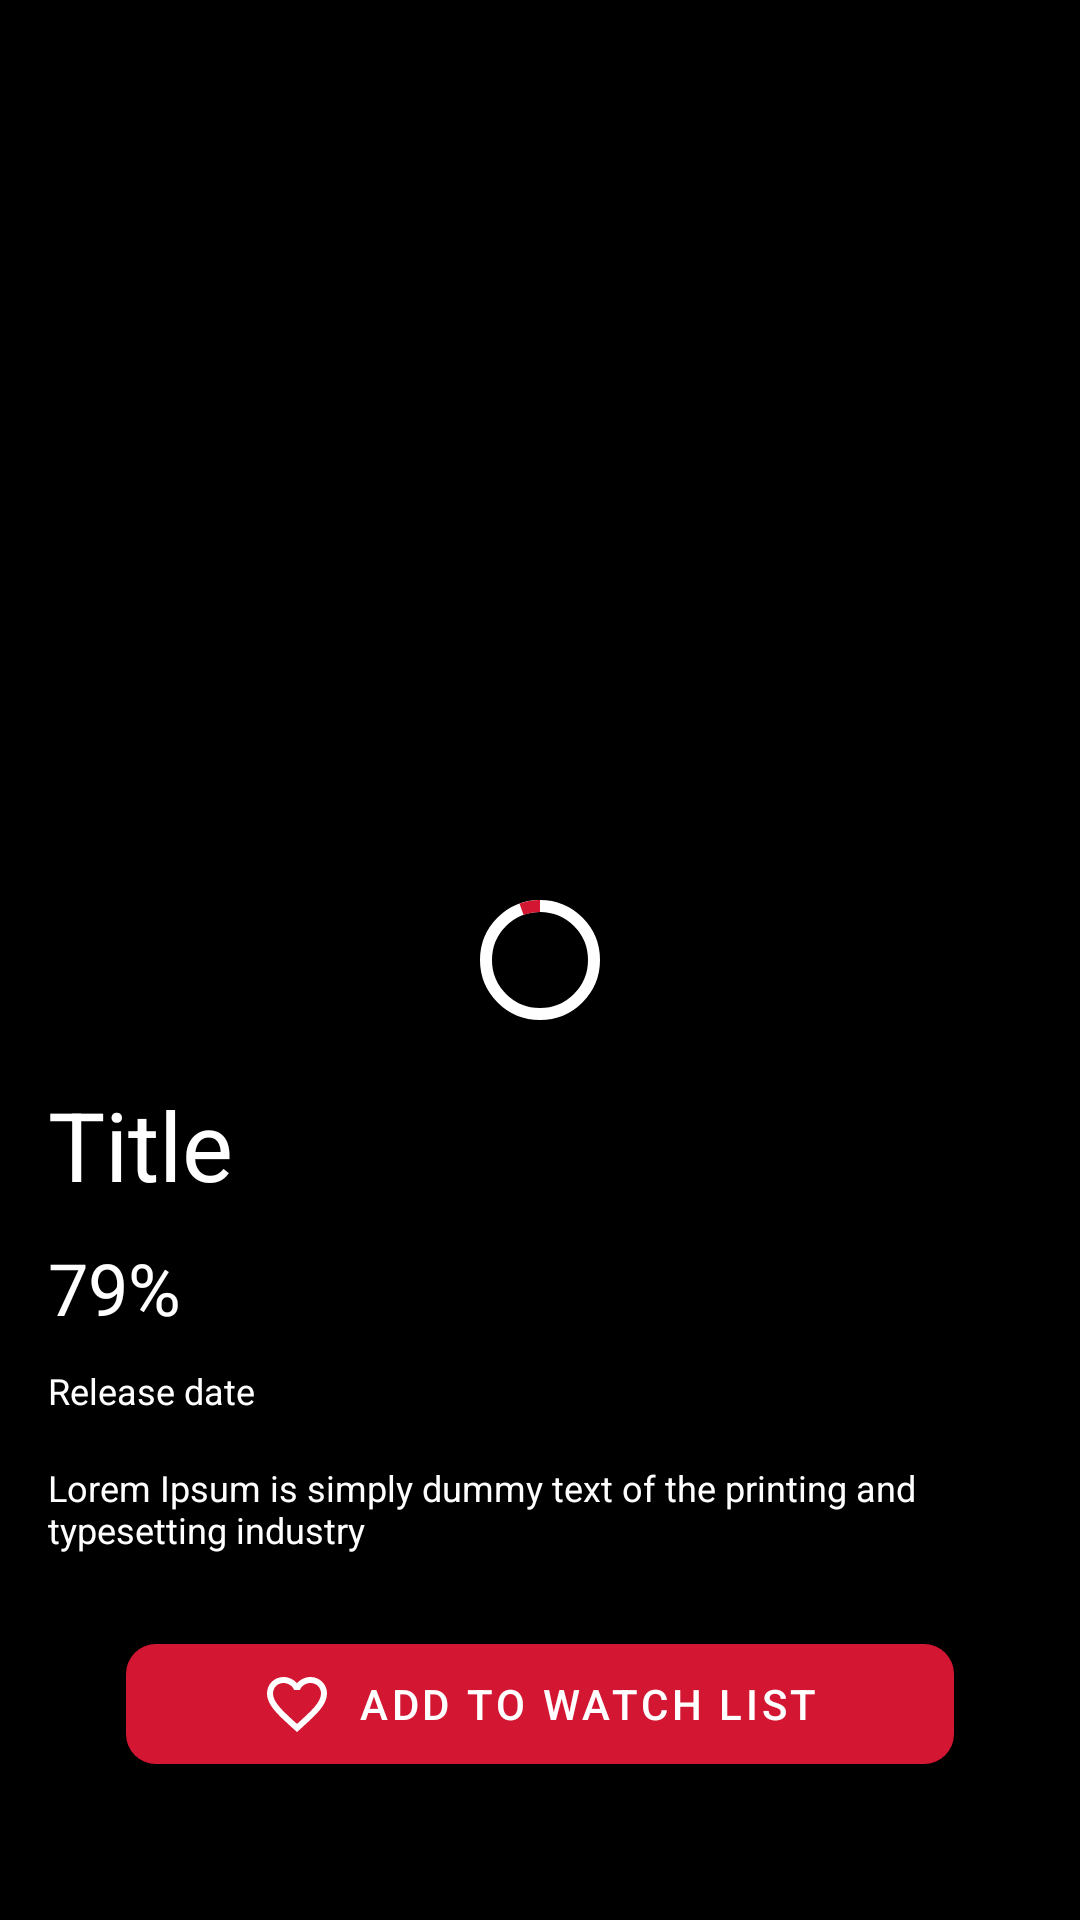

Here is an Android app screen rendered from its layout file. Give the layout XML and the strings, colors and styles it references.
<!-- AndroidManifest.xml: application theme splashScreenTheme -->
<!-- res/layout/activity_movie_detail.xml -->
<?xml version="1.0" encoding="utf-8"?>
<androidx.constraintlayout.widget.ConstraintLayout xmlns:android="http://schemas.android.com/apk/res/android"
    xmlns:tools="http://schemas.android.com/tools"
    android:layout_width="match_parent"
    android:layout_height="match_parent"
    xmlns:app="http://schemas.android.com/apk/res-auto"
    android:background="@color/black"
    android:theme="@style/Theme.TheMovieDb"
    tools:context=".ui.detail.MovieDetailActivity">

    <androidx.appcompat.widget.AppCompatImageView
        android:id="@+id/ivThumbnail"
        android:layout_width="match_parent"
        android:layout_height="350dp"
        android:scaleType="centerCrop"
        app:layout_constraintTop_toTopOf="parent"
        app:layout_constraintStart_toStartOf="parent"
        app:layout_constraintEnd_toEndOf="parent"/>

    <TextView
        android:id="@+id/tvTitleDetail"
        android:layout_width="0dp"
        android:layout_height="wrap_content"
        android:layout_marginTop="10dp"
        android:layout_marginStart="16dp"
        android:layout_marginEnd="16dp"
        android:textSize="32sp"
        android:text="@string/title"
        android:textColor="@color/white"
        app:layout_constraintTop_toBottomOf="@id/ivThumbnail"
        app:layout_constraintStart_toStartOf="parent"
        app:layout_constraintEnd_toStartOf="@id/btnShare"/>

    <androidx.appcompat.widget.AppCompatImageView
        android:id="@+id/btnShare"
        android:layout_width="wrap_content"
        android:layout_height="wrap_content"
        android:layout_marginTop="16dp"
        android:layout_marginEnd="16dp"
        app:srcCompat="@drawable/ic_share"
        app:layout_constraintTop_toBottomOf="@id/ivThumbnail"
        app:layout_constraintEnd_toEndOf="parent"/>

    <TextView
        android:id="@+id/tvRateDetail"
        android:layout_width="wrap_content"
        android:layout_height="wrap_content"
        android:layout_marginTop="10dp"
        android:layout_marginStart="16dp"
        android:layout_marginEnd="16dp"
        android:textSize="24sp"
        android:text="@string/_79"
        android:textColor="@color/white"
        app:layout_constraintTop_toBottomOf="@id/tvTitleDetail"
        app:layout_constraintStart_toStartOf="parent" />

    <TextView
        android:id="@+id/tvReleaseDateDetail"
        android:layout_width="wrap_content"
        android:layout_height="wrap_content"
        android:layout_marginTop="10dp"
        android:layout_marginStart="16dp"
        android:layout_marginEnd="16dp"
        android:textSize="12sp"
        android:text="@string/release_date"
        android:textColor="@color/white"
        app:layout_constraintTop_toBottomOf="@id/tvRateDetail"
        app:layout_constraintStart_toStartOf="parent" />

    <TextView
        android:id="@+id/tvDescriptionDetail"
        android:layout_width="0dp"
        android:layout_height="wrap_content"
        android:layout_marginTop="16dp"
        android:layout_marginStart="16dp"
        android:layout_marginEnd="16dp"
        android:textSize="12sp"
        app:layout_constraintEnd_toEndOf="parent"
        android:text="@string/lorem_ipsum"
        android:textColor="@color/white"
        app:layout_constraintTop_toBottomOf="@id/tvReleaseDateDetail"
        app:layout_constraintStart_toStartOf="parent" />

    <com.google.android.material.button.MaterialButton
        android:id="@+id/btnAddWatchList"
        android:layout_width="0dp"
        android:layout_height="52dp"
        android:layout_marginStart="42dp"
        android:layout_marginEnd="42dp"
        android:layout_marginTop="24dp"
        app:backgroundTint="@color/crimson"
        android:text="@string/add_to_watch_list"
        app:icon="@drawable/ic_favorite_border"
        app:iconGravity="textStart"
        app:cornerRadius="10dp"
        app:layout_constraintTop_toBottomOf="@id/tvDescriptionDetail"
        app:layout_constraintStart_toStartOf="parent"
        app:layout_constraintEnd_toEndOf="parent"/>

    <com.google.android.material.progressindicator.CircularProgressIndicator
        android:id="@+id/progressBar"
        android:layout_width="wrap_content"
        android:layout_height="wrap_content"
        app:trackColor="@color/white"
        android:indeterminate="true"
        app:indicatorSize="@dimen/_50sdp"
        app:indicatorColor="@color/crimson"
        app:layout_constraintStart_toStartOf="parent"
        app:layout_constraintEnd_toEndOf="parent"
        app:layout_constraintTop_toTopOf="parent"
        app:layout_constraintBottom_toBottomOf="parent"/>

</androidx.constraintlayout.widget.ConstraintLayout>
<!-- resources referenced by this layout -->
<resources>
  <color name="black">#FF000000</color>
  <color name="crimson">#D31733</color>
  <color name="white">#FFFFFFFF</color>
  <!-- drawable ic_favorite_border (drawable) -->
  <vector android:height="24dp" android:tint="@color/crimson"
      android:viewportHeight="24" android:viewportWidth="24"
      android:width="24dp" xmlns:android="http://schemas.android.com/apk/res/android">
      <path android:fillColor="@color/crimson" android:pathData="M16.5,3c-1.74,0 -3.41,0.81 -4.5,2.09C10.91,3.81 9.24,3 7.5,3 4.42,3 2,5.42 2,8.5c0,3.78 3.4,6.86 8.55,11.54L12,21.35l1.45,-1.32C18.6,15.36 22,12.28 22,8.5 22,5.42 19.58,3 16.5,3zM12.1,18.55l-0.1,0.1 -0.1,-0.1C7.14,14.24 4,11.39 4,8.5 4,6.5 5.5,5 7.5,5c1.54,0 3.04,0.99 3.57,2.36h1.87C13.46,5.99 14.96,5 16.5,5c2,0 3.5,1.5 3.5,3.5 0,2.89 -3.14,5.74 -7.9,10.05z"/>
  </vector>
  <string name="_79">79%</string>
  <string name="add_to_watch_list">Add To Watch List</string>
  <string name="lorem_ipsum">Lorem Ipsum is simply dummy text of the printing and typesetting industry</string>
  <string name="release_date">Release date</string>
  <string name="title">Title</string>
  <style name="Theme.TheMovieDb" parent="Theme.MaterialComponents.DayNight.NoActionBar">
          
          <item name="colorPrimary">@color/black</item>
          <item name="colorPrimaryVariant">@color/black</item>
          <item name="colorOnPrimary">@color/white</item>
          
          <item name="colorSecondary">@color/teal_200</item>
          <item name="colorSecondaryVariant">@color/teal_700</item>
          <item name="colorOnSecondary">@color/black</item>
          
          <item name="android:statusBarColor" tools:targetApi="l">?attr/colorPrimaryVariant</item>
          
      </style>
  <style name="splashScreenTheme" parent="Theme.MaterialComponents.DayNight.NoActionBar">
          <item name="android:windowBackground">@drawable/splash_drawable</item>
          <item name="android:statusBarColor">@color/black</item>
      </style>
  <color name="teal_200">#FF03DAC5</color>
  <color name="teal_700">#FF018786</color>
  <!-- drawable splash_drawable (drawable) -->
  <?xml version="1.0" encoding="utf-8"?>
  <layer-list xmlns:android="http://schemas.android.com/apk/res/android">
  
      <item android:drawable="@color/black"/>
  
      <item android:drawable="@drawable/ic_themoviedb" android:gravity="center"/>
  
  </layer-list>
</resources>
